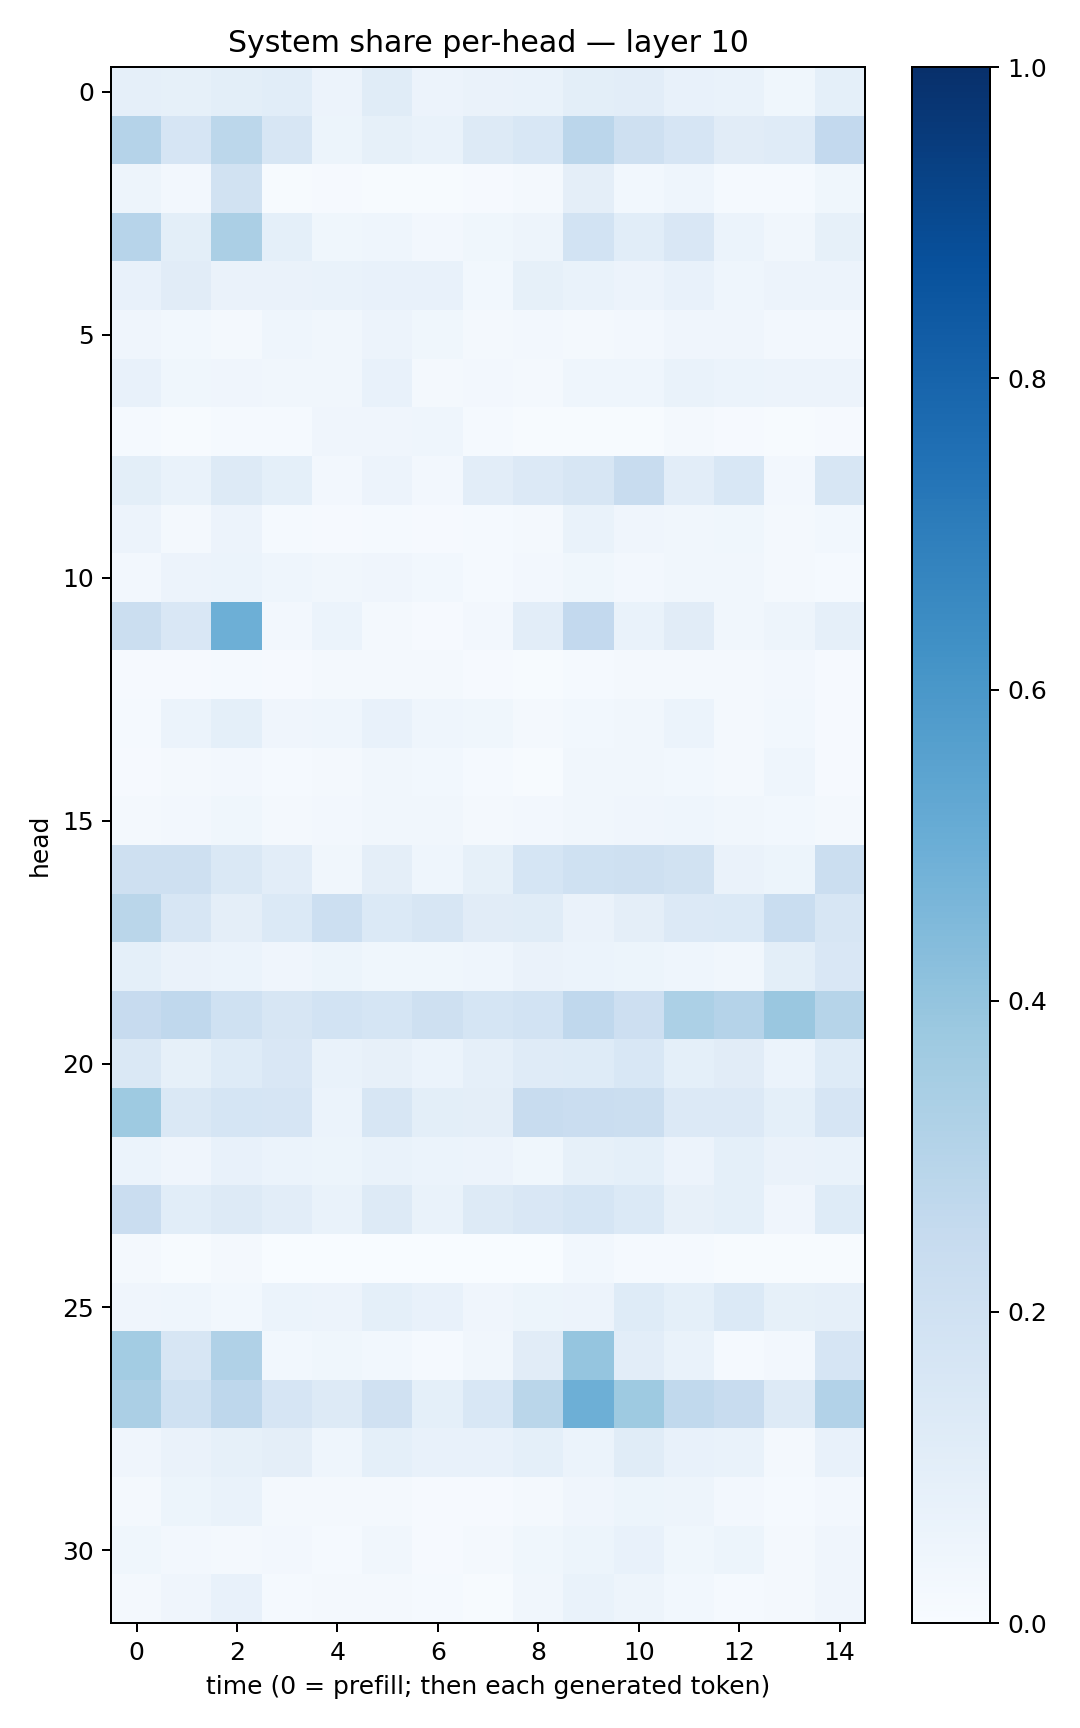

Source data for this figure (header and first rows):
0.08762816, 0.08420931, 0.09995088, 0.10738469, 0.055044763, 0.11400451, 0.056814417, 0.06370116, 0.06803491, 0.10065156, 0.1016345, 0.07760425, 0.067633346, 0.039061073, 0.09035402
0.3045, 0.1649, 0.2789, 0.1624, 0.05095, 0.08385, 0.06709, 0.1308, 0.1554, 0.2821, 0.2109, 0.1646, 0.1102, 0.118, 0.2603
0.04985, 0.02545, 0.189, 0.006979, 0.009069, 0.005882, 0.005194, 0.009586, 0.01861, 0.09399, 0.02917, 0.04367, 0.01363, 0.01208, 0.03836
0.2951, 0.101, 0.3346, 0.08995, 0.03753, 0.04315, 0.0268, 0.03545, 0.05006, 0.1845, 0.1067, 0.1492, 0.05968, 0.0347, 0.0859
0.07277, 0.1102, 0.06622, 0.0659, 0.0672, 0.07109, 0.0737, 0.0298, 0.08525, 0.06667, 0.05755, 0.0741, 0.04665, 0.05758, 0.05796
0.03968, 0.03077, 0.02112, 0.0432, 0.03251, 0.05814, 0.03538, 0.018, 0.02365, 0.02136, 0.02595, 0.04139, 0.04275, 0.02414, 0.02356
0.07792, 0.03614, 0.03948, 0.03383, 0.03388, 0.07044, 0.0234, 0.02528, 0.02202, 0.04354, 0.04553, 0.06991, 0.05957, 0.05839, 0.05469
0.01559, 0.005225, 0.01548, 0.01514, 0.04211, 0.03952, 0.04366, 0.01312, 0.005836, 0.005288, 0.006158, 0.0194, 0.009897, 0.005454, 0.01066
0.09825, 0.0665, 0.125, 0.09027, 0.02593, 0.05632, 0.02466, 0.1025, 0.1365, 0.1617, 0.2409, 0.102, 0.1529, 0.02466, 0.1591
0.05474, 0.02135, 0.05779, 0.01544, 0.007941, 0.01406, 0.008168, 0.01228, 0.01647, 0.06803, 0.04278, 0.034, 0.03709, 0.01763, 0.02825
0.02543, 0.05575, 0.06052, 0.04657, 0.03337, 0.04074, 0.03053, 0.01514, 0.02504, 0.03741, 0.027, 0.03247, 0.03191, 0.02039, 0.01386
0.225, 0.1512, 0.4931, 0.02469, 0.05921, 0.01907, 0.01133, 0.02537, 0.103, 0.261, 0.06755, 0.1123, 0.03364, 0.04876, 0.08735
0.01015, 0.009024, 0.01517, 0.009043, 0.01681, 0.01814, 0.01933, 0.01093, 0.004474, 0.01306, 0.02004, 0.01911, 0.01587, 0.02676, 0.008181
0.0154, 0.05987, 0.09291, 0.04022, 0.04478, 0.07196, 0.04502, 0.03889, 0.02088, 0.03006, 0.03163, 0.06069, 0.02334, 0.03113, 0.01172
0.009828, 0.01697, 0.02373, 0.01527, 0.01945, 0.03165, 0.029, 0.01207, 0.007709, 0.03487, 0.03462, 0.02967, 0.0184, 0.04316, 0.008013
0.01673, 0.02734, 0.03532, 0.02131, 0.02451, 0.03317, 0.03299, 0.01939, 0.02639, 0.03301, 0.04093, 0.04387, 0.03139, 0.03096, 0.01814
0.2081, 0.2055, 0.1449, 0.1053, 0.0319, 0.09441, 0.04557, 0.08266, 0.1717, 0.2021, 0.2092, 0.1906, 0.06403, 0.05326, 0.2237
0.2859, 0.162, 0.09628, 0.1403, 0.2166, 0.1378, 0.1627, 0.1125, 0.114, 0.06402, 0.09583, 0.1348, 0.1374, 0.2309, 0.1573
0.09079, 0.06542, 0.05978, 0.04278, 0.05229, 0.03541, 0.03906, 0.04352, 0.06512, 0.05908, 0.05458, 0.04307, 0.03201, 0.1007, 0.1496
0.2437, 0.2683, 0.2031, 0.1596, 0.1839, 0.1681, 0.2086, 0.169, 0.1842, 0.2695, 0.2145, 0.3288, 0.3017, 0.3867, 0.3001
0.1413, 0.08249, 0.1221, 0.1492, 0.06789, 0.08126, 0.06008, 0.08975, 0.1179, 0.1248, 0.1538, 0.09329, 0.1133, 0.06021, 0.1239
0.3737, 0.1427, 0.1685, 0.1664, 0.06026, 0.1606, 0.0994, 0.09643, 0.2363, 0.2271, 0.2219, 0.1354, 0.1345, 0.09053, 0.1647
0.06044, 0.03998, 0.07352, 0.05994, 0.052, 0.06774, 0.06001, 0.05533, 0.03608, 0.08509, 0.09372, 0.05849, 0.09283, 0.06368, 0.06826
0.2291, 0.1078, 0.1281, 0.1026, 0.06658, 0.1291, 0.06768, 0.128, 0.1521, 0.1696, 0.1394, 0.08144, 0.09178, 0.04225, 0.1239
0.02079, 0.007, 0.02171, 0.001665, 0.002904, 0.002266, 0.002685, 0.002245, 0.003846, 0.02779, 0.01268, 0.01458, 0.006607, 0.007451, 0.005728
0.03985, 0.04363, 0.02841, 0.06233, 0.05822, 0.09132, 0.07303, 0.04191, 0.05401, 0.05522, 0.1248, 0.0935, 0.139, 0.08484, 0.08789
0.3578, 0.1584, 0.3194, 0.03096, 0.03723, 0.02988, 0.0121, 0.03382, 0.1106, 0.3979, 0.1045, 0.07011, 0.01383, 0.02357, 0.1655
0.3326, 0.2014, 0.2746, 0.1667, 0.1316, 0.1983, 0.09079, 0.154, 0.2887, 0.4925, 0.3738, 0.2646, 0.2414, 0.1313, 0.3098
0.04014, 0.06434, 0.08391, 0.09493, 0.04354, 0.09166, 0.07154, 0.0707, 0.09241, 0.05975, 0.1157, 0.07419, 0.06746, 0.01734, 0.07215
0.01753, 0.05324, 0.06724, 0.019, 0.02314, 0.0217, 0.01129, 0.008012, 0.02165, 0.03955, 0.05116, 0.04937, 0.02629, 0.01223, 0.02411
0.03699, 0.02375, 0.01958, 0.02526, 0.01476, 0.03453, 0.01162, 0.0176, 0.03807, 0.05348, 0.07746, 0.03706, 0.05363, 0.01784, 0.04038
0.01866, 0.03968, 0.07196, 0.01205, 0.0217, 0.01837, 0.0141, 0.006689, 0.03245, 0.06742, 0.04741, 0.02781, 0.0136, 0.02207, 0.04244
